Run: headless pygame with SDL's dummy video driver; simulated clock (each Clock.tick advances the game by its frame time, no real sleeping); random seed 0; keys injected as events and as key.get_pressed() state; no mouse input.
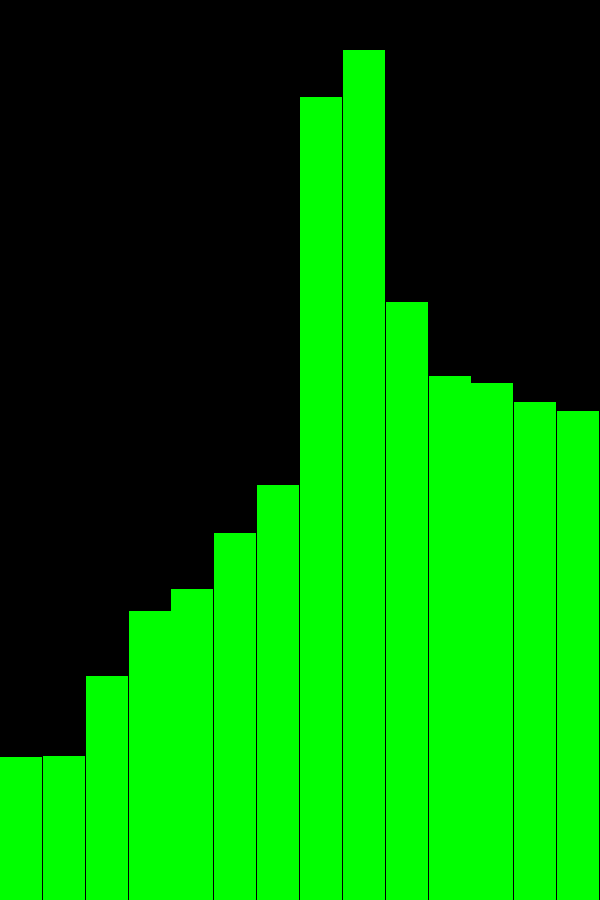
Frame 1 of 4 · flips 1–60 · no input
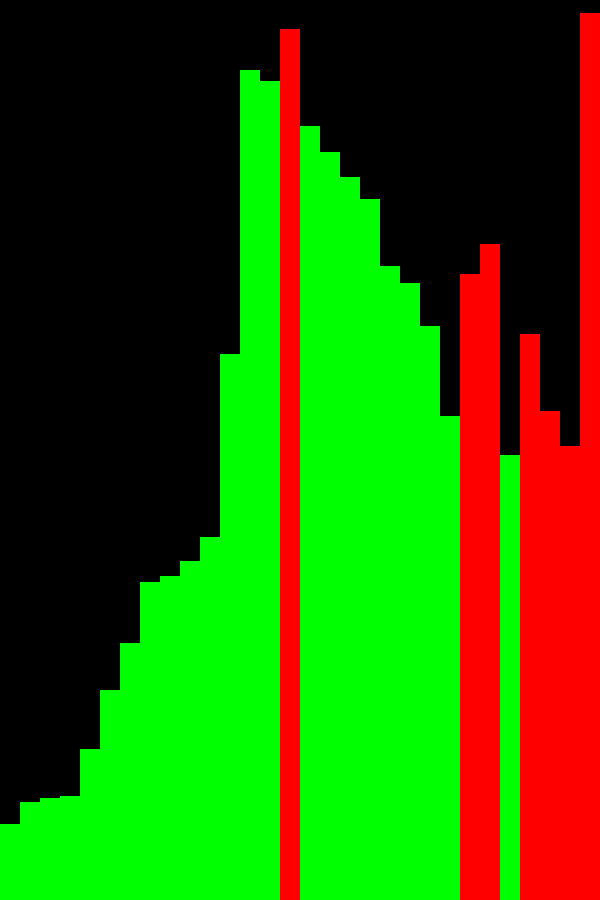
Frame 2 of 4 · flips 61–180 · tapped SPACE, RETURN · held RIGHT (→), D
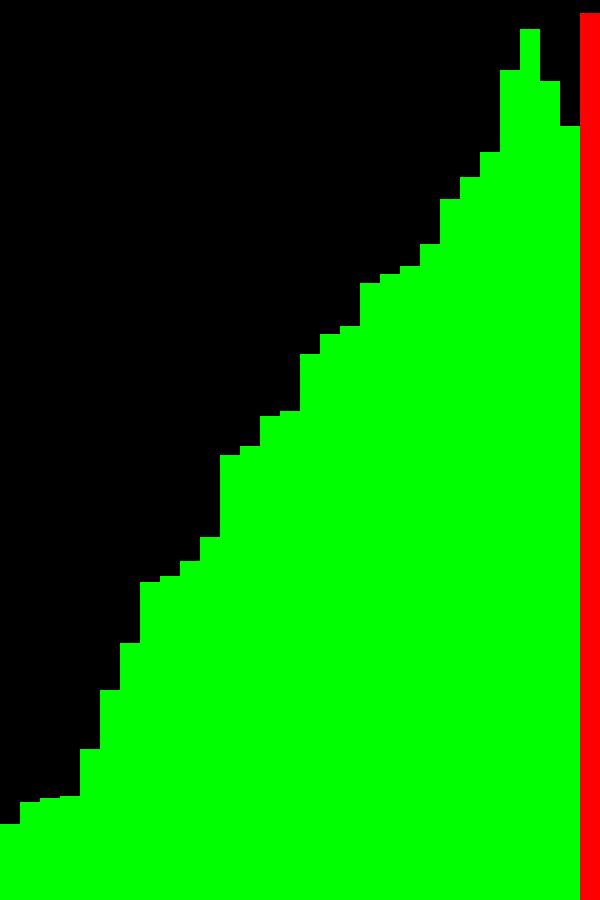
Frame 3 of 4 · flips 181–300 · held DOWN (↓), S
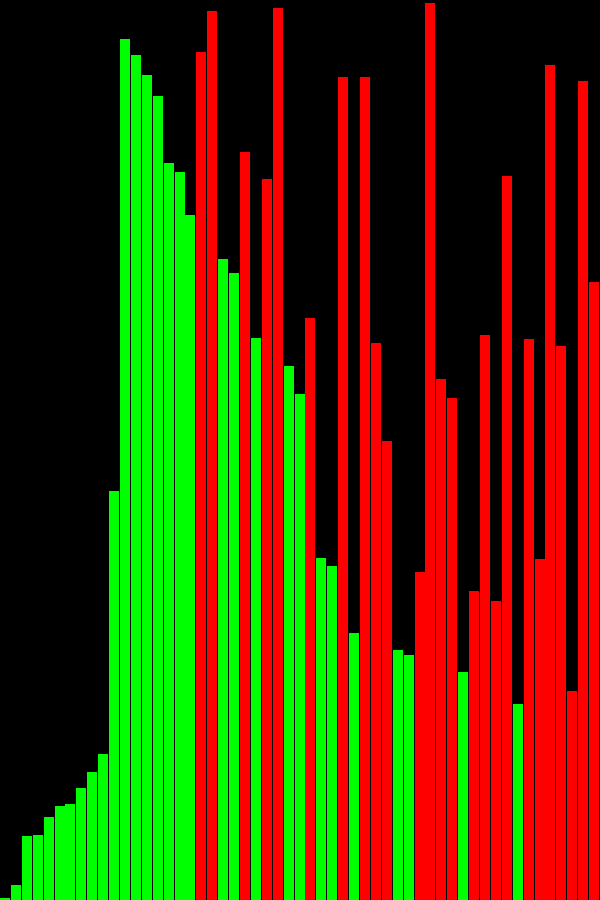
Frame 4 of 4 · flips 301–420 · held LEFT (←), A, UP (↑), W

The pygame program that drew these frames:

#libraries

import random
import time
import pygame
import sys

#pygame settings and ititialization 
pygame.init()
screen_width = 600
screen_height = 900
screen = pygame.display.set_mode((screen_width,screen_height))               
clock = pygame.time.Clock()            

#rectangle  and camera classes
class Rectangle(pygame.sprite.Sprite):
    def __init__(self, xpos, ypos, width, height, index, colour):
        super().__init__()
        self.height = height
        self.colour = colour
        self.image = pygame.Surface([width, self.height])
        self.image.fill(self.colour)
        self.rect = self.image.get_rect()
        self.index = index
        self.rect.left = xpos
        self.rect.bottom = ypos

class Camera(pygame.sprite.Sprite):
    def __init__(self, width, height):
        pygame.sprite.Sprite.__init__(self)
        self.image = pygame.Surface([width, height])
        self.image.fill("Black")
        self.rect = self.image.get_rect()
          
    def update(self):
        self.image.fill("Black") #background
        for rects in rect_group:
            self.image.blit(rects.image , rects.rect)

#sorting list and loop tick rate
sort_list= []
tick = 0

#sorting algos 
def mergeSort(arr):
    if len(arr) > 1:
 
         # Finding the mid of the array
        mid = len(arr)//2
 
        # Dividing the array elements
        L = arr[:mid]
 
        # into 2 halves
        R = arr[mid:]
 
        # Sorting the first half
        mergeSort(L)
 
        # Sorting the second half
        mergeSort(R)
 
        i = j = k = 0
 
        # Copy data to temp arrays L[] and R[]
        while i < len(L) and j < len(R):
            if L[i] <= R[j]:
                arr[k] = L[i]
                i += 1
            else:
                arr[k] = R[j]
                j += 1
            k += 1
 
        # Checking if any element was left
        while i < len(L):
            arr[k] = L[i]
            i += 1
            k += 1
 
        while j < len(R):
            arr[k] = R[j]
            j += 1
            k += 1
def bubble_sort(list, rects):
    indexing_length = len(list) - 1

    sorted = False
    while not sorted:
        sorted = True
        for i in range(0, indexing_length):
            if list[i] > list[i+1]:
                sorted = False
                list[i] , list[i+1] = list[i+1] , list[i]
                for rect in rects:
                        if rect.index == i:
                            rect.kill()
                            rects.add(Rectangle(0 + screen_width/len(list)*i , screen_height , screen_width/len(list), list[i], i, (0,255,0)))
                        if rect.index == i+1:
                            rect.kill()
                            rects.add(Rectangle(0 + screen_width/len(list)*(i+1) , screen_height , screen_width/len(list), list[i+1], i+1, (0,255,0)))
                camera.update()
                screen.blit(camera.image, camera.rect)
                pygame.display.update()
    return list        
def quick_sort(list, l, h):
    if l < h:
        partition_pos = partition(list, l, h)
        quick_sort(list, l, partition_pos - 1)
        quick_sort(list, partition_pos + 1, h)
def partition(list, l, h):
    i = l
    j = h - 1
    pivot = list[h]
    
    while i < j: #before i and j cross
        
        while i < h and list[i] < pivot:
            i += 1
        while j > l and list[j] >= pivot:
            j -= 1
            
        if i < j:
            list[i], list[j] = list[j], list[i]
    
    if list[i] > pivot:
        list[i], list[h] = list[h], list[i]
        
    return 
def selection_sort(list, rects):
        for index in range(len(list)): #acquiring the indexes of the list 
            
            target_minimum_index = index #target index (the index location of the next minimum on the list. This starts off as the next value on the list)
            
            for rect in rects:
                if rect.index == target_minimum_index:
                    rect.kill()
                    rects.add(Rectangle(0 + screen_width/len(list)*target_minimum_index , screen_height , screen_width/len(list), list[target_minimum_index], target_minimum_index, (0,255,0)))
            
            
            for comparison_index in range(index + 1 , len(list)): #acquiring next index in list to the end of list   
                
                if list[comparison_index] < list[target_minimum_index]: #now we sort the values of each index and if the value of the next index is lower, we swap
                    list[comparison_index] , list[target_minimum_index] = list[target_minimum_index] , list[comparison_index]
                    for rect in rects:
                        if rect.index == comparison_index:
                            rect.kill()
                            rects.add(Rectangle(0 + screen_width/len(list)*comparison_index , screen_height , screen_width/len(list), list[comparison_index], comparison_index, (0,255,0)))
                        if rect.index == target_minimum_index:
                            rect.kill()
                            rects.add(Rectangle(0 + screen_width/len(list)*target_minimum_index , screen_height , screen_width/len(list), list[target_minimum_index], target_minimum_index, (0,255,0)))
                
                    camera.update()
                    screen.blit(camera.image, camera.rect)
                    pygame.display.update()
                    
                    
                    
                                              
                    
                    
        
                    
        return list

#Rectangle sprite group and camera object where sprite group is drawn onto

rect_group = pygame.sprite.Group()
camera = Camera(screen_width, screen_height)

#sorting loop
while True:
    #clearing rectangles and setting background to black
    rect_group.empty()
    screen.fill("Black")
    
    #increase list index by tick^2
    for i in range(tick ** 2):
        sort_list.append(i)
    tick +=1 
    
    #randomize values in list
    for i in range(len(sort_list)):
        sort_list[i] = random.randint(1, screen_height)
        #draw rectangles for every value in the list and screen flip. Rectangle height will corrospond to the value on the list. Rectangle width will corrospond to screen width/list amount
        rect_group.add(Rectangle(0 + screen_width/len(sort_list)*i , screen_height , screen_width/len(sort_list), sort_list[i], i , (255,0,0)))
    
    #update and display camera with the randomized rectangles
    camera.update()
    screen.blit(camera.image, camera.rect)
    pygame.display.update()
    
    #time delay after displaying
    time.sleep(1)
    
    #sort the list (in place algoritihms come with special colour features and real-time sorting view) and record time taken to sort list
    start_time = time.time()
    #specific sorting algo is called here (changable)
    selection_sort(sort_list, rect_group)
    total_time = time.time() - start_time
    
    #empty the rectangle sprites and redraw in their new position (Note: Possibly redundant in the case of in place sorting algos)
    rect_group.empty()
    for i in range(len(sort_list)):
        #draw rectangles for every value in the list and screen flip. Rectangle height will corrospond to the value on the list. Rectangle width will corrospond to screen width/list amount
        rect_group.add(Rectangle(0 + screen_width/len(sort_list)*i , screen_height , screen_width/len(sort_list), sort_list[i], i , (255,0,0)))
    
    #update and display camera with the sorted rectangles
    camera.update()
    screen.blit(camera.image, camera.rect)
    pygame.display.update()
    
    #time delay after sorting
    time.sleep(1)
    
    #print to console the sort length and the total time it took for the function to complete sorting (without displaying to page)
    print(f"Instances: {len(sort_list)} Total Time: {total_time} seconds")
    
    #if the width of the rectangles become too small to be drawn individually on the screen (instances come close to the total amount of pixels displayed horizontally), they will not be displayed. In this case, break the loop
    if len(sort_list) == screen_width:
        break
    
    #event handler to close program
    for event in pygame.event.get():   
        if event.type == pygame.QUIT:
            pygame.quit()
            exit()
